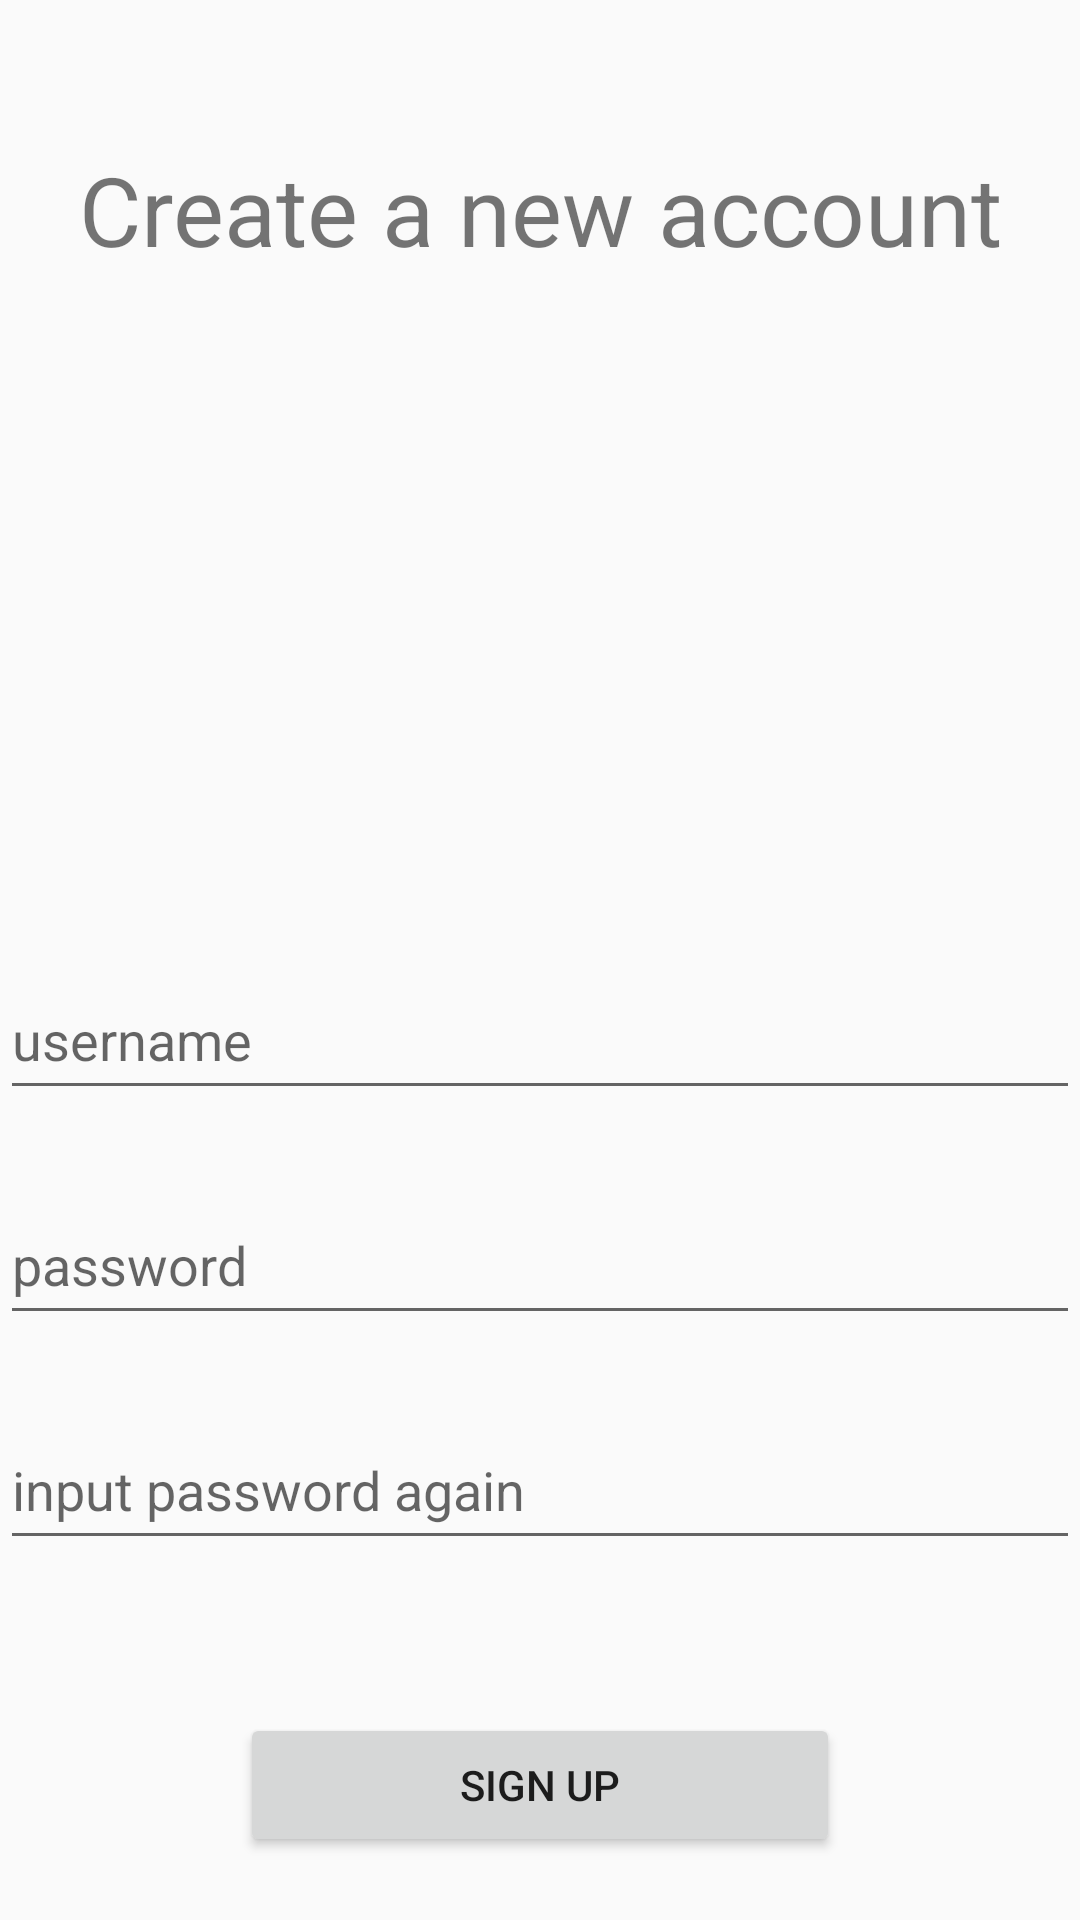

Produce the Android XML layout that renders to this screen, including the resource entries it uses.
<!-- AndroidManifest.xml: application theme AppTheme -->
<!-- res/layout/fragment_signup.xml -->
<?xml version="1.0" encoding="utf-8"?>
<FrameLayout xmlns:android="http://schemas.android.com/apk/res/android"
    xmlns:tools="http://schemas.android.com/tools"
    android:layout_width="match_parent"
    android:layout_height="match_parent"
    tools:context=".loginsignup.SignupFragment">

    <TextView
        android:layout_width="wrap_content"
        android:layout_height="wrap_content"
        android:layout_gravity="center"
        android:padding="10dp"
        android:layout_marginBottom="250dp"
        android:textAlignment="center"
        android:textSize="32sp"
        android:text="@string/sign_up_screen" />

    <EditText
        android:id="@+id/username"
        android:layout_width="match_parent"
        android:layout_height="50dp"
        android:layout_gravity="center"
        android:layout_marginTop="25dp"
        android:maxLines="1"
        android:inputType="text"
        android:hint="@string/username"
        android:importantForAutofill="no"/>

    <EditText
        android:id="@+id/password"
        android:layout_width="match_parent"
        android:layout_height="50dp"
        android:layout_gravity="center"
        android:layout_marginTop="100dp"
        android:maxLines="1"
        android:inputType="textPassword"
        android:maxLength="20"
        android:hint="@string/password"
        android:importantForAutofill="no" />

    <EditText
        android:id="@+id/check_password"
        android:layout_width="match_parent"
        android:layout_height="50dp"
        android:layout_gravity="center"
        android:layout_marginTop="175dp"
        android:maxLines="1"
        android:inputType="textPassword"
        android:maxLength="20"
        android:hint="@string/check_password"
        android:importantForAutofill="no"/>

    <Button
        android:id="@+id/sign_up"
        android:layout_width="200dp"
        android:layout_height="wrap_content"
        android:layout_gravity="center"
        android:padding="10dp"
        android:layout_marginTop="275dp"
        android:text="@string/sign_up" />

</FrameLayout>
<!-- resources referenced by this layout -->
<resources>
  <string name="check_password">input password again</string>
  <string name="password">password</string>
  <string name="sign_up">Sign Up</string>
  <string name="sign_up_screen">Create a new account</string>
  <string name="username">username</string>
  <style name="AppTheme" parent="Theme.AppCompat.Light.NoActionBar">
          
          <item name="android:windowNoTitle">true</item>
          
          <item name="colorPrimary">@color/colorPrimary</item>
          <item name="colorPrimaryDark">@color/colorPrimaryDark</item>
          <item name="colorAccent">@color/colorAccent</item>
      </style>
  <color name="colorPrimary">#008577</color>
  <color name="colorPrimaryDark">#00574B</color>
  <color name="colorAccent">#D81B60</color>
</resources>
